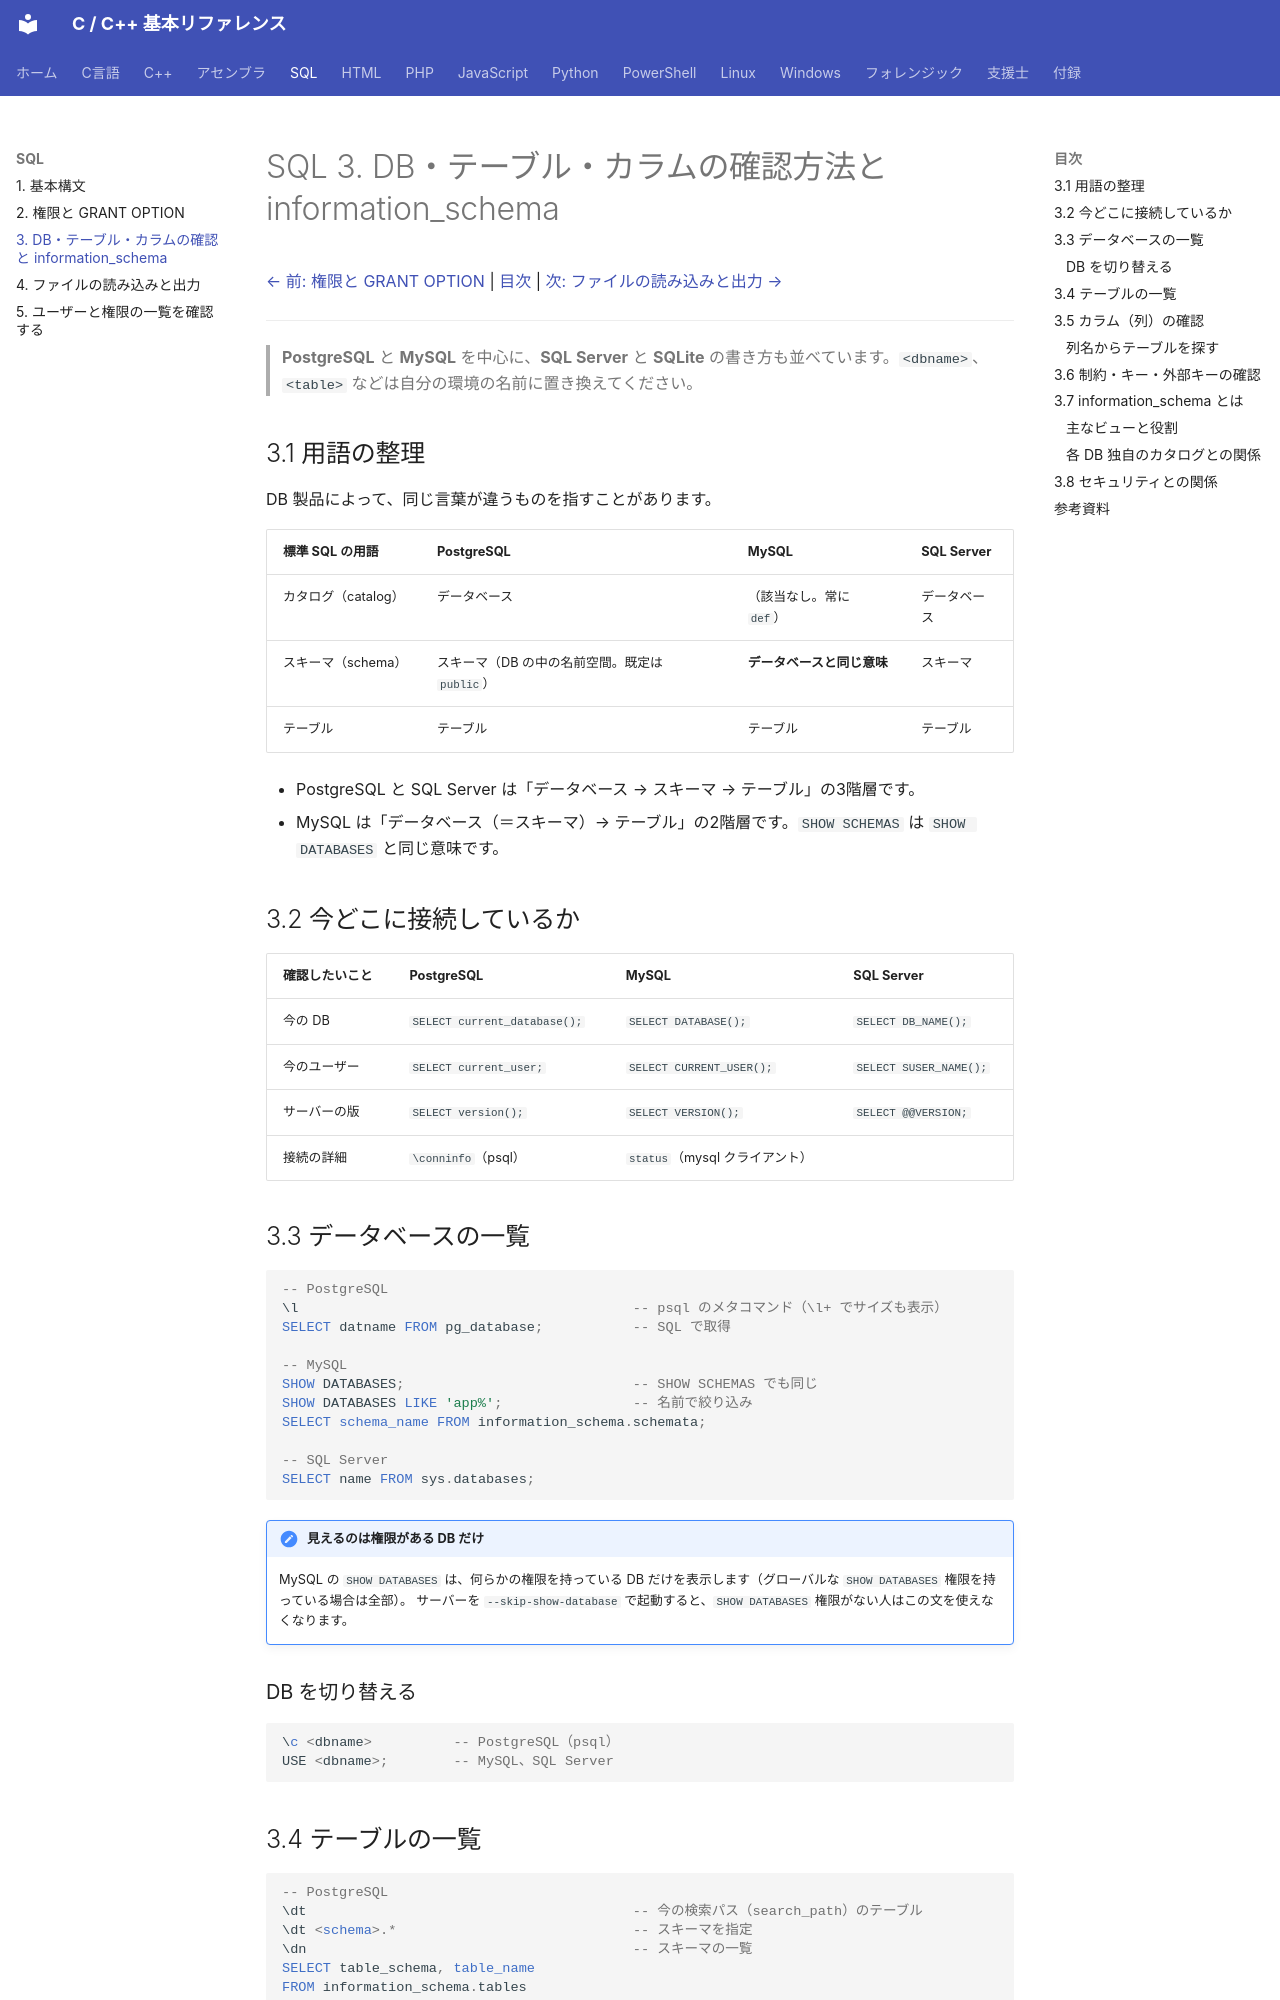

repository: git-d-u/c-cpp-reference · page: sql/03-metadata/index.html · generator: mkdocs

# SQL 3. DB・テーブル・カラムの確認方法と information_schema

[← 前: 権限と GRANT OPTION](02-grant.md) | [目次](../index.md) | [次: ファイルの読み込みと出力 →](04-import-export.md)

---

> **PostgreSQL** と **MySQL** を中心に、**SQL Server** と **SQLite** の書き方も並べています。`<dbname>`、`<table>` などは自分の環境の名前に置き換えてください。

## 3.1 用語の整理

DB 製品によって、同じ言葉が違うものを指すことがあります。

| 標準 SQL の用語 | PostgreSQL | MySQL | SQL Server |
|---------------|-----------|-------|-----------|
| カタログ（catalog） | データベース | （該当なし。常に `def`） | データベース |
| スキーマ（schema） | スキーマ（DB の中の名前空間。既定は `public`） | **データベースと同じ意味** | スキーマ |
| テーブル | テーブル | テーブル | テーブル |

- PostgreSQL と SQL Server は「データベース → スキーマ → テーブル」の3階層です。
- MySQL は「データベース（＝スキーマ）→ テーブル」の2階層です。`SHOW SCHEMAS` は `SHOW DATABASES` と同じ意味です。

## 3.2 今どこに接続しているか

| 確認したいこと | PostgreSQL | MySQL | SQL Server |
|--------------|-----------|-------|-----------|
| 今の DB | `SELECT current_database();` | `SELECT DATABASE();` | `SELECT DB_NAME();` |
| 今のユーザー | `SELECT current_user;` | `SELECT CURRENT_USER();` | `SELECT SUSER_NAME();` |
| サーバーの版 | `SELECT version();` | `SELECT VERSION();` | `SELECT @@VERSION;` |
| 接続の詳細 | `\conninfo`（psql） | `status`（mysql クライアント） | |

## 3.3 データベースの一覧

```sql
-- PostgreSQL
\l                                         -- psql のメタコマンド（\l+ でサイズも表示）
SELECT datname FROM pg_database;           -- SQL で取得

-- MySQL
SHOW DATABASES;                            -- SHOW SCHEMAS でも同じ
SHOW DATABASES LIKE 'app%';                -- 名前で絞り込み
SELECT schema_name FROM information_schema.schemata;

-- SQL Server
SELECT name FROM sys.databases;
```

!!! note "見えるのは権限がある DB だけ"
    MySQL の `SHOW DATABASES` は、何らかの権限を持っている DB だけを表示します（グローバルな `SHOW DATABASES` 権限を持っている場合は全部）。
    サーバーを `--skip-show-database` で起動すると、`SHOW DATABASES` 権限がない人はこの文を使えなくなります。

### DB を切り替える

```sql
\c <dbname>          -- PostgreSQL（psql）
USE <dbname>;        -- MySQL、SQL Server
```
